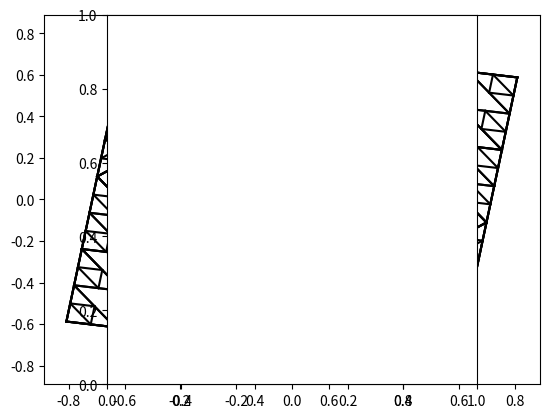

Write Python code to recreate this figure.
#python3
# [redacted]
#random start random points polygon
#ratio of getRatioPoint() indicate the division of line
import matplotlib.pyplot as plt
import numpy as np 
import math

def plotXY(x,y):
    plt.plot(x,y,color='k')
    #plt.plot(x,y)
    
def DrawTriangleLineByPt(startPt,stopPt):
    if startPt[0]>stopPt[0]: #switch
        startPt = startPt + stopPt
        stopPt = startPt - stopPt
        startPt = startPt -stopPt
        
    #print('s,t=',startPt,stopPt)
    x = np.linspace(startPt[0],stopPt[0],30)
    slope = (stopPt[1]-startPt[1])/(stopPt[0]-startPt[0])
    b = startPt[1]-slope*startPt[0]
    y = slope*x + b
    plotXY(x,y)

def drawPolygon(points): #point sequence
    for i in range(1,len(points)):
        DrawTriangleLineByPt(points[i-1],points[i])
    DrawTriangleLineByPt(points[len(points)-1],points[0])  

def trianglePolygon(points, N):
    if N>0:
        #draw big Polygon
        drawPolygon(points)
                  
        #draw inner Polygon
        NPoints=[]
        for i in range(1,len(points)):
            NPoints.append(getRatioPoint(points[i-1],points[i]))
        NPoints.append(getRatioPoint(points[len(points)-1],points[0]))
        
        drawPolygon(NPoints)
        
        #recurse splited Polygon
        for i in range(1,len(points)):
            pts =[]
            pts.append(NPoints[i])
            pts.append(points[i])
            pts.append(NPoints[i-1])
            trianglePolygon(pts,N-1)
        
        pts =[]
        pts.append(NPoints[0])
        pts.append(points[0])
        pts.append(NPoints[len(NPoints)-1])
        trianglePolygon(pts,N-1)
    else:
        return 
        
def getRatioPoint(pt1,pt2,ratio=0.5):
    #get point on the line of pt1 and pt2 acoording the ratio
    #when ratio=0.5, return the middle point
    #return np.mean( np.array([ pt1, pt2 ]), axis=0 )
    return pt1*ratio + pt2*(1-ratio)

def getRandomPoint(min=0, max = 5):
    return np.random.random((2,))*(max-min) + min  #[0,5)

def getRandom(min=0, max = 5):
    return np.random.random()*(max-min) + min 

def circle(x,r=1):
    return np.sqrt(r**2-x**2)

def getRandomCirclePoint(r=1,positive=True):
    #get random point on circle,gurantee the polygon generated by these points is convex
    pt = np.array([0,0],dtype=np.float64)
    pt[0] = getRandom(min = -1*r, max = r)
    if positive:
        pt[1] = circle(pt[0], r=r)
    else:
        pt[1] = -1*circle(pt[0], r=r)
    return pt
    
def getSequenceCirclePoints(r=1,Num=5):
    pts = []
    offset = math.pi/(Num+1)
    for i in range(Num):
        pt = np.array([0,0],dtype=np.float64)
        angle = (i+1)*math.pi*2/Num + offset
        pt[0] = r*math.cos(angle)
        pt[1] = r*math.sin(angle)
        pts.append(pt)
    return pts
                    
def triangleStart(N=3):    
    pts = getSequenceCirclePoints(Num=4) #get start point list
    trianglePolygon(pts,N)
    
def main():
    recurse = 4  #iterated depths
    triangleStart(recurse)
    plt.axes().set_aspect('equal')
    plt.show()
    
if __name__ == "__main__":
    main()